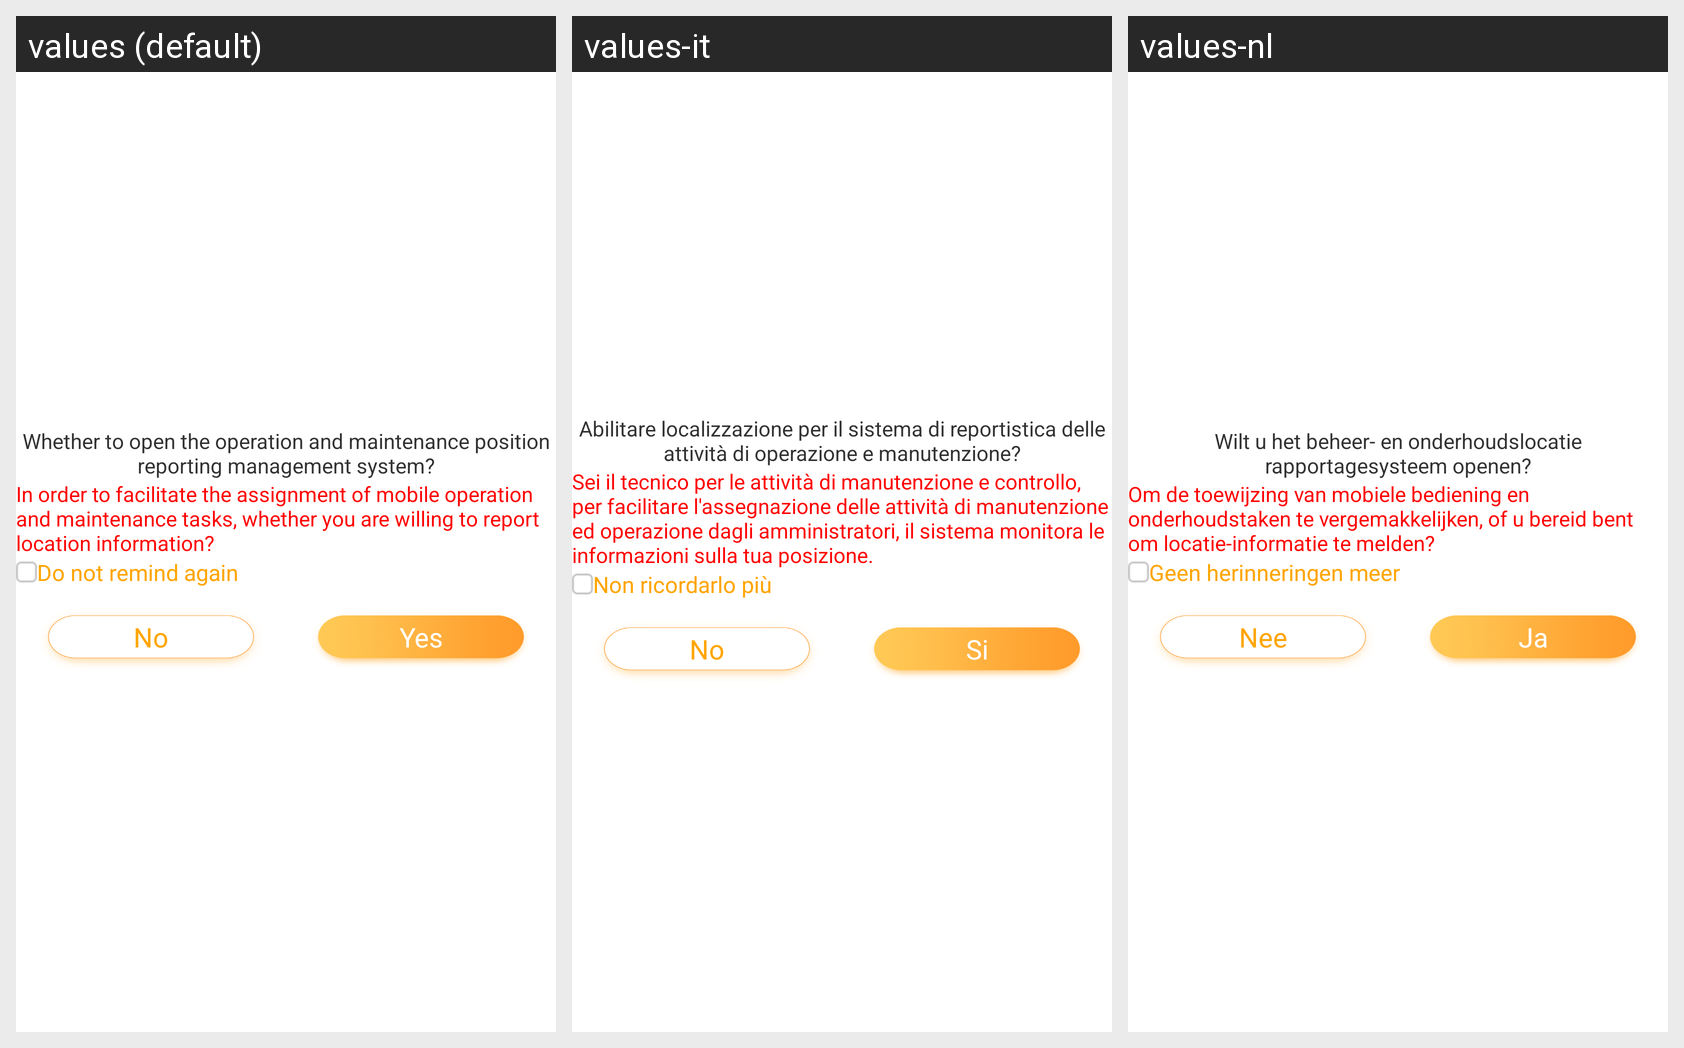

This grid shows one Android layout under several languages. Give, for every string resource on the screen, its name, the default text and each shown locale's text.
Android screen res/layout/upload_location_notice_dialog.xml rendered under 3 locales, left to right: values (default), values-it, values-nl. Device: Nexus 5 (rendered at 1080×1920; each locale shown at half size, 540×960, under a caption strip naming it); theme AppTheme.
Strings drawn on this screen, with the default value and each locale's value (text and hints the layout hard-codes, and strings that could not be matched under every locale, appear in the picture but are not listed):

upload_location_title
  values: Whether to open the operation and maintenance position reporting management system?
  values-it: Abilitare localizzazione per il sistema di reportistica delle attività di operazione e manutenzione?
  values-nl: Wilt u het beheer- en onderhoudslocatie rapportagesysteem openen?

upload_location_detail
  values: In order to facilitate the assignment of mobile operation and maintenance tasks, whether you are willing to report location information?
  values-it: Sei il tecnico per le attività di manutenzione e controllo, per facilitare l'assegnazione delle attività di manutenzione ed operazione dagli amministratori, il sistema monitora le informazioni sulla tua posizione.
  values-nl: Om de toewijzing van mobiele bediening en onderhoudstaken te vergemakkelijken, of u bereid bent om locatie-informatie te melden?

no_tips
  values: Do not remind again
  values-it: Non ricordarlo più
  values-nl: Geen herinneringen meer

no
  values: No
  values-it: No
  values-nl: Nee

yes
  values: Yes
  values-it: Si
  values-nl: Ja
